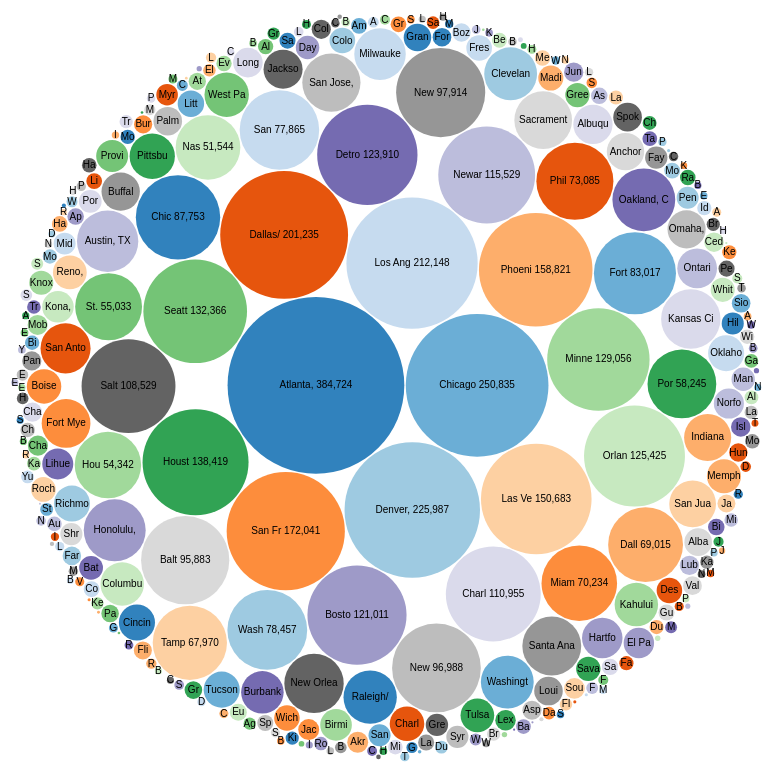
D3 v4 page, settled after 480 driven frames (8 s of simulated time); the page loaded 1 data file(s).


// ── airports.js
/**
 * This File represents the logic behind the visualization.
 * In this logic, we are presenting bubble char, that represents the size of the airports, according
 * to their incoming flights.
\ */

var diameter = 760,
    format = d3.format(",d"),
    color = d3.scaleOrdinal(d3.schemeCategory20c);

var bubble = d3.pack()
    .size([diameter, diameter])
    .padding(1.5);

var svg = d3.select("body").append("svg")
    .attr("width", diameter)
    .attr("height", diameter)
    .attr("class", "bubble");

d3.json("airports_to_sizes.json", function(error, jsonData) {
    var data = {"name": "airports", children:[]};

    for (var key in jsonData){
        data.children.push({name:jsonData[key].name, size:jsonData[key].size})
    }
    if (error) throw error;

    var root = d3.hierarchy(classes(data))
        .sum(function(d) { return d.value; })
        .sort(function(a, b) { return b.value - a.value; });

    bubble(root);
    var node = svg.selectAll(".node")
        .data(root.children)
        .enter().append("g")
        .attr("class", "node")
        .attr("transform", function(d) { return "translate(" + d.x + "," + d.y + ")"; });

    node.append("title")
        .text(function(d) { return d.data.className + ": " + format(d.value); });

    node.append("circle")
        .attr("r", function(d) { return d.r; })
        .style("fill", function(d, i) { return color(i); });

    node.append("text")
        .attr("dy", ".3em")
        .style("text-anchor", "middle")
        .text(function(d) {
            if(50000 < d.value)
                return d.data.className.substring(0, d.r / 9) + "\n" + numberWithCommas(d.value.toString().substring(0,d.r /6));
            return d.data.className.substring(0, d.r /3);
        });
});

function classes(root) {
    var classes = [];

    function recurse(name, node) {
        if (node.children) node.children.forEach(function(child) { recurse(node.name, child); });
        else classes.push({packageName: name, className: node.name, value: node.size});
    }

    recurse(null, root);
    return {children: classes};
}

d3.select(self.frameElement).style("height", diameter + "px");

function numberWithCommas(x) {
    return x.toString().replace(/\B(?=(\d{3})+(?!\d))/g, ",");
}

### data: airports_to_sizes.json
{
 "0": {
  "name": "Houston, TX: Ellington",
  "size": 1
 },
 "1": {
  "name": "Saipan, TT: Francisco C. Ada Saipan Inte…",
  "size": 1
 },
 "10": {
  "name": "Toledo, OH: Toledo Express",
  "size": 86
 },
 "100": {
  "name": "Pellston, MI: Pellston Regional Airport …",
  "size": 1084
 },
 "101": {
  "name": "Montrose/Delta, CO: Montrose Regional",
  "size": 1092
 },
 "102": {
  "name": "Christiansted, VI: Henry E. Rohlsen",
  "size": 1094
 },
 "103": {
  "name": "Lawton/Fort Sill, OK: Lawton-Fort Sill R…",
  "size": 1141
 },
 "104": {
  "name": "Newport News/Williamsburg, VA: Newport N…",
  "size": 1145
 },
 "105": {
  "name": "Santa Fe, NM: Santa Fe Municipal",
  "size": 1167
 },
 "106": {
  "name": "College Station/Bryan, TX: Easterwood Fi…",
  "size": 1203
 },
 "107": {
  "name": "Sun Valley/Hailey/Ketchum, ID: Friedman …",
  "size": 1236
 },
 "108": {
  "name": "Columbus, GA: Columbus Airport",
  "size": 1237
 },
 "109": {
  "name": "Fort Smith, AR: Fort Smith Regional",
  "size": 1244
 },
 "11": {
  "name": "Dubuque, IA: Dubuque Regional",
  "size": 89
 },
 "110": {
  "name": "Jacksonville/Camp Lejeune, NC: Albert J …",
  "size": 1269
 },
 "111": {
  "name": "Lake Charles, LA: Lake Charles Regional",
  "size": 1306
 },
 "112": {
  "name": "Rochester, MN: Rochester International",
  "size": 1321
 },
 "113": {
  "name": "Sitka, AK: Sitka Rocky Gutierrez",
  "size": 1372
 },
 "114": {
  "name": "Dothan, AL: Dothan Regional",
  "size": 1377
 },
 "115": {
  "name": "Arcata/Eureka, CA: Arcata",
  "size": 1433
 },
 "116": {
  "name": "Waco, TX: Waco Regional",
  "size": 1471
 },
 "117": {
  "name": "Casper, WY: Casper/Natrona County Intern…",
  "size": 1480
 },
 "118": {
  "name": "Grand Forks, ND: Grand Forks Internation…",
  "size": 1507
 },
 "119": {
  "name": "Melbourne, FL: Melbourne International",
  "size": 1521
 },
 "12": {
  "name": "Adak Island, AK: Adak",
  "size": 104
 },
 "120": {
  "name": "Eagle, CO: Eagle County Regional",
  "size": 1642
 },
 "121": {
  "name": "Bloomington/Normal, IL: Central Illinois…",
  "size": 1653
 },
 "122": {
  "name": "Helena, MT: Helena Regional",
  "size": 1669
 },
 "123": {
  "name": "Scranton/Wilkes-Barre, PA: Wilkes Barre …",
  "size": 1694
 },
 "124": {
  "name": "Fayetteville, NC: Fayetteville Regional/…",
  "size": 1723
 },
 "125": {
  "name": "Williston, ND: Sloulin Field Internation…",
  "size": 1746
 },
 "126": {
  "name": "Minot, ND: Minot International",
  "size": 1747
 },
 "127": {
  "name": "Springfield, IL: Abraham Lincoln Capital",
  "size": 1763
 },
 "128": {
  "name": "Key West, FL: Key West International",
  "size": 1812
 },
 "129": {
  "name": "Aguadilla, PR: Rafael Hernandez",
  "size": 1849
 },
 "13": {
  "name": "Mammoth Lakes, CA: Mammoth Lakes Airport",
  "size": 118
 },
 "130": {
  "name": "Great Falls, MT: Great Falls Internation…",
  "size": 1870
 },
 "131": {
  "name": "Flagstaff, AZ: Flagstaff Pulliam",
  "size": 1901
 },
 "132": {
  "name": "Elmira/Corning, NY: Elmira/Corning Regio…",
  "size": 1912
 },
 "133": {
  "name": "Daytona Beach, FL: Daytona Beach Interna…",
  "size": 1948
 },
 "...": "279 more keys"
}